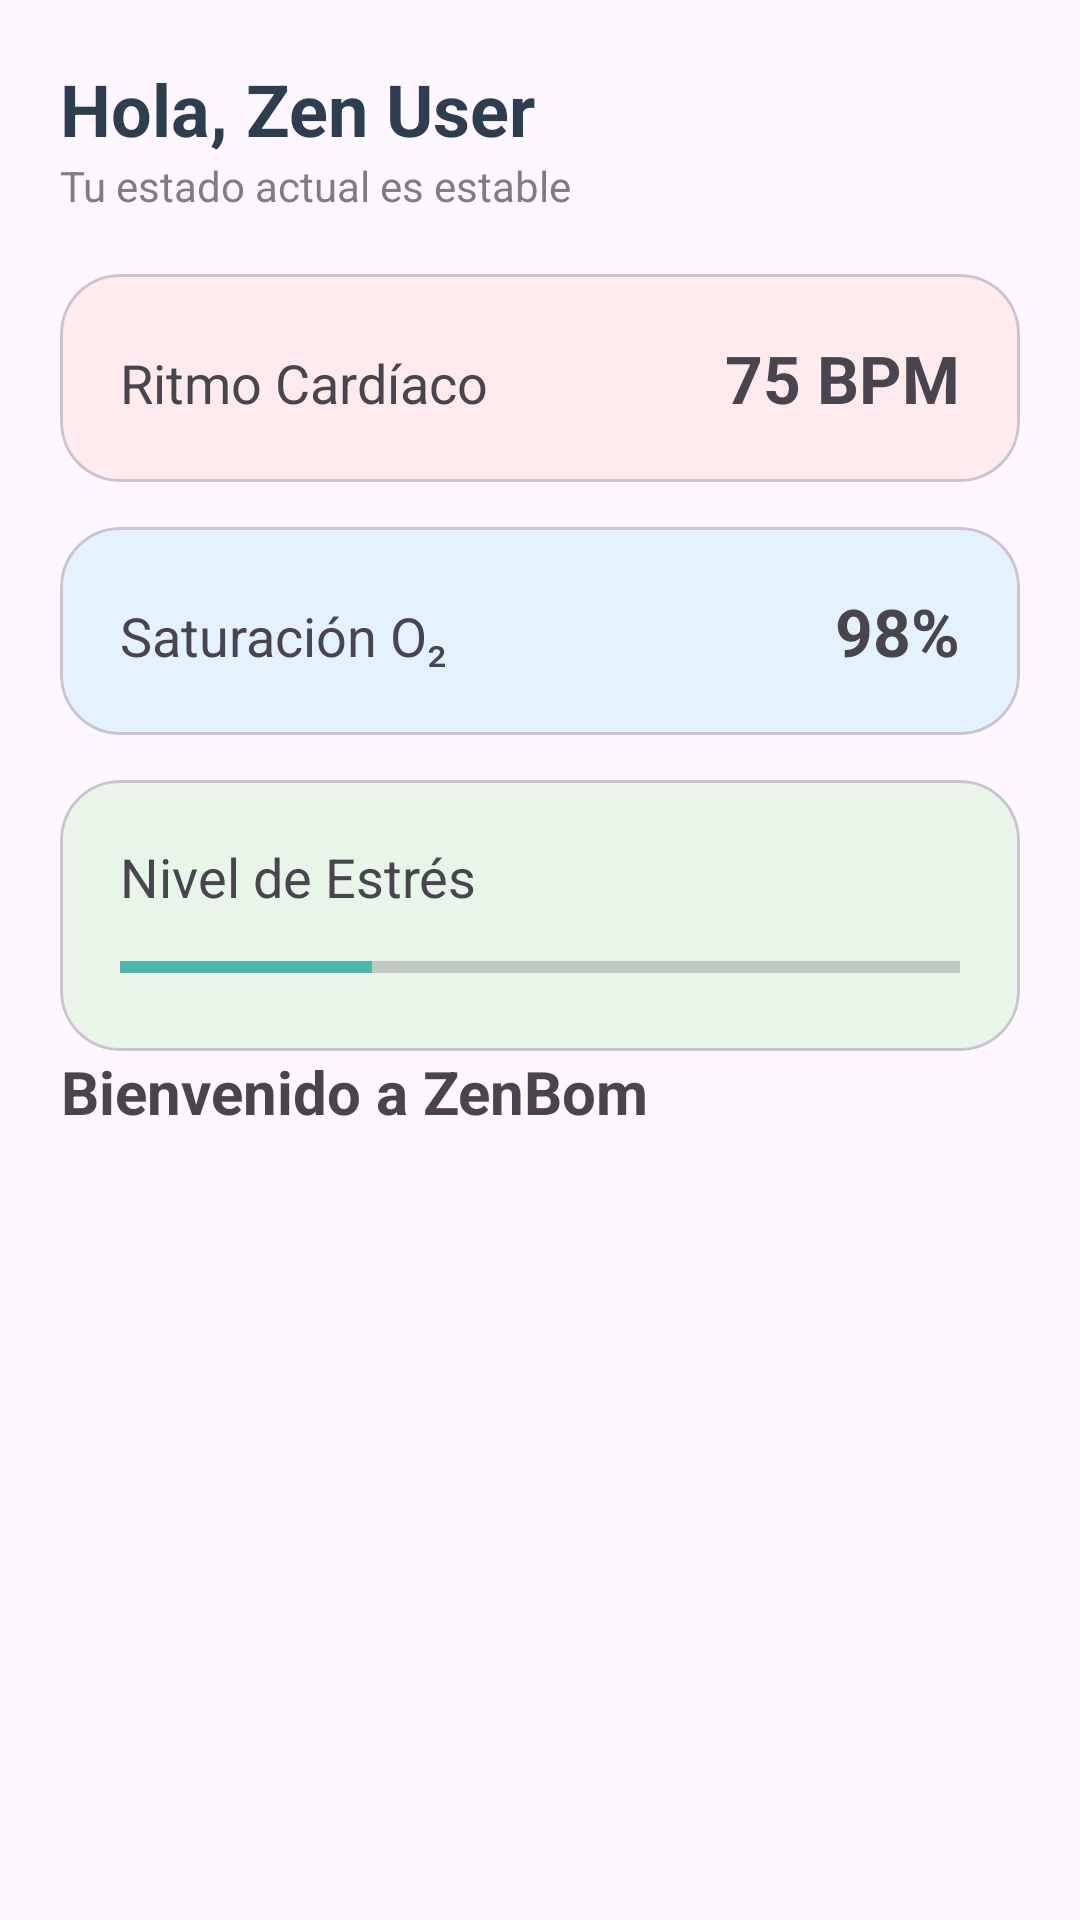

This screen was rendered from an Android layout file. Write that file and the resources it references.
<!-- AndroidManifest.xml: application theme Theme.Zenboom -->
<!-- res/layout/fragment_progress.xml -->
<ScrollView xmlns:android="http://schemas.android.com/apk/res/android"
    android:layout_width="match_parent"
    android:layout_height="match_parent"
    xmlns:app="http://schemas.android.com/apk/res-auto"
    android:padding="20dp">

    <LinearLayout
        android:layout_width="match_parent"
        android:layout_height="wrap_content"
        android:orientation="vertical">

        <TextView
            android:layout_width="wrap_content"
            android:layout_height="wrap_content"
            android:text="Hola, Zen User"
            android:textSize="24sp"
            android:textStyle="bold"
            android:textColor="@color/zen_text_dark"/>

        <TextView
            android:layout_width="wrap_content"
            android:layout_height="wrap_content"
            android:text="Tu estado actual es estable"
            android:alpha="0.7"
            android:layout_marginBottom="20dp"/>

        <com.google.android.material.card.MaterialCardView
            android:layout_width="match_parent"
            android:layout_height="wrap_content"
            app:cardCornerRadius="20dp"
            app:cardBackgroundColor="@color/zen_card_heart"
            android:layout_marginBottom="15dp">

            <LinearLayout
                android:padding="20dp"
                android:layout_width="match_parent"
                android:layout_height="wrap_content"
                android:orientation="horizontal">
                <TextView
                    android:layout_width="0dp"
                    android:layout_weight="1"
                    android:layout_height="wrap_content"
                    android:text="Ritmo Cardíaco"
                    android:textSize="18sp"/>
                <TextView
                    android:id="@+id/tv_heart_rate"
                    android:layout_width="wrap_content"
                    android:layout_height="wrap_content"
                    android:text="75 BPM"
                    android:textSize="22sp"
                    android:textStyle="bold"/>
            </LinearLayout>
        </com.google.android.material.card.MaterialCardView>

        <com.google.android.material.card.MaterialCardView
            android:layout_width="match_parent"
            android:layout_height="wrap_content"
            app:cardCornerRadius="20dp"
            app:cardBackgroundColor="@color/zen_card_oxygen"
            android:layout_marginBottom="15dp">

            <LinearLayout
                android:padding="20dp"
                android:layout_width="match_parent"
                android:layout_height="wrap_content"
                android:orientation="horizontal">
                <TextView
                    android:layout_width="0dp"
                    android:layout_weight="1"
                    android:layout_height="wrap_content"
                    android:text="Saturación O₂"
                    android:textSize="18sp"/>
                <TextView
                    android:id="@+id/tv_oxygen"
                    android:layout_width="wrap_content"
                    android:layout_height="wrap_content"
                    android:text="98%"
                    android:textSize="22sp"
                    android:textStyle="bold"/>
            </LinearLayout>
        </com.google.android.material.card.MaterialCardView>

        <com.google.android.material.card.MaterialCardView
            android:layout_width="match_parent"
            android:layout_height="wrap_content"
            app:cardCornerRadius="20dp"
            app:cardBackgroundColor="#E8F5E9">

            <LinearLayout
                android:padding="20dp"
                android:layout_width="match_parent"
                android:layout_height="wrap_content"
                android:orientation="vertical">
                <TextView
                    android:layout_width="wrap_content"
                    android:layout_height="wrap_content"
                    android:text="Nivel de Estrés"
                    android:textSize="18sp"/>
                <ProgressBar
                    style="?android:attr/progressBarStyleHorizontal"
                    android:layout_width="match_parent"
                    android:layout_height="wrap_content"
                    android:progress="30"
                    android:layout_marginTop="10dp"
                    android:progressTint="@color/zen_primary"/>
            </LinearLayout>
        </com.google.android.material.card.MaterialCardView>

        <TextView
            android:id="@+id/text_home"
            android:layout_width="wrap_content"
            android:layout_height="wrap_content"
            android:text="Bienvenido a ZenBom"
            android:textSize="20sp"
            android:textStyle="bold"
            android:gravity="center"
            app:layout_constraintBottom_toBottomOf="parent"
            app:layout_constraintEnd_toEndOf="parent"
            app:layout_constraintStart_toStartOf="parent"
            app:layout_constraintTop_toTopOf="parent" />

    </LinearLayout>
</ScrollView>
<!-- resources referenced by this layout -->
<resources>
  <color name="zen_card_heart">#FFEBEE</color>
  <color name="zen_card_oxygen">#E3F2FD</color>
  <color name="zen_primary">#4DB6AC</color>
  <color name="zen_text_dark">#2C3E50</color>
  <style name="Theme.Zenboom" parent="Base.Theme.Zenboom" />
  <style name="Base.Theme.Zenboom" parent="Theme.Material3.DayNight.NoActionBar">
          
          
      </style>
</resources>
